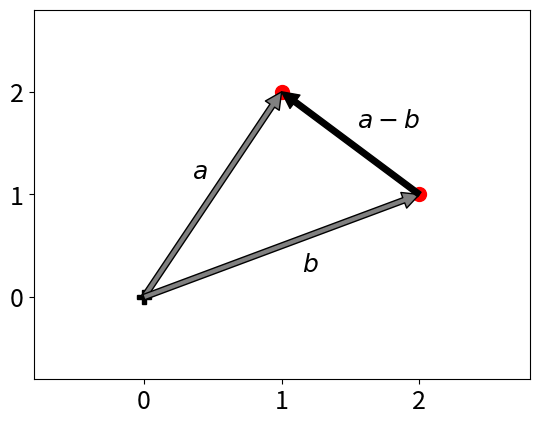

Generate this figure with matplotlib:
import numpy as np
import matplotlib.pyplot as plt

a = np.array([1, 2])
b = np.array([2, 1])
c = a - b

plt.rc("font", size=18) # 그림의 폰트 크기를 18로 고정
gray = {"facecolor": "gray"}
black = {"facecolor": "black"}
red = {"facecolor": "red"}
green = {"facecolor": "green"}
blue = {"facecolor": "blue"}

plt.annotate('', xy=a, xytext=(0, 0), arrowprops=gray)
plt.annotate('', xy=b, xytext=(0, 0), arrowprops=gray)
plt.annotate('', xy=a, xytext=b, arrowprops=black)

plt.plot(0, 0, 'kP', ms=10)
plt.plot(a[0], a[1], 'ro', ms=10)
plt.plot(b[0], b[1], 'ro', ms=10)

plt.text(0.35, 1.15, "$a$")
plt.text(1.15, 0.25, "$b$")
plt.text(1.55, 1.65, "$a-b$")

plt.xticks(np.arange(-2, 5))
plt.yticks(np.arange(-1, 4))

plt.xlim(-0.8, 2.8)
plt.ylim(-0.8, 2.8)

plt.show()